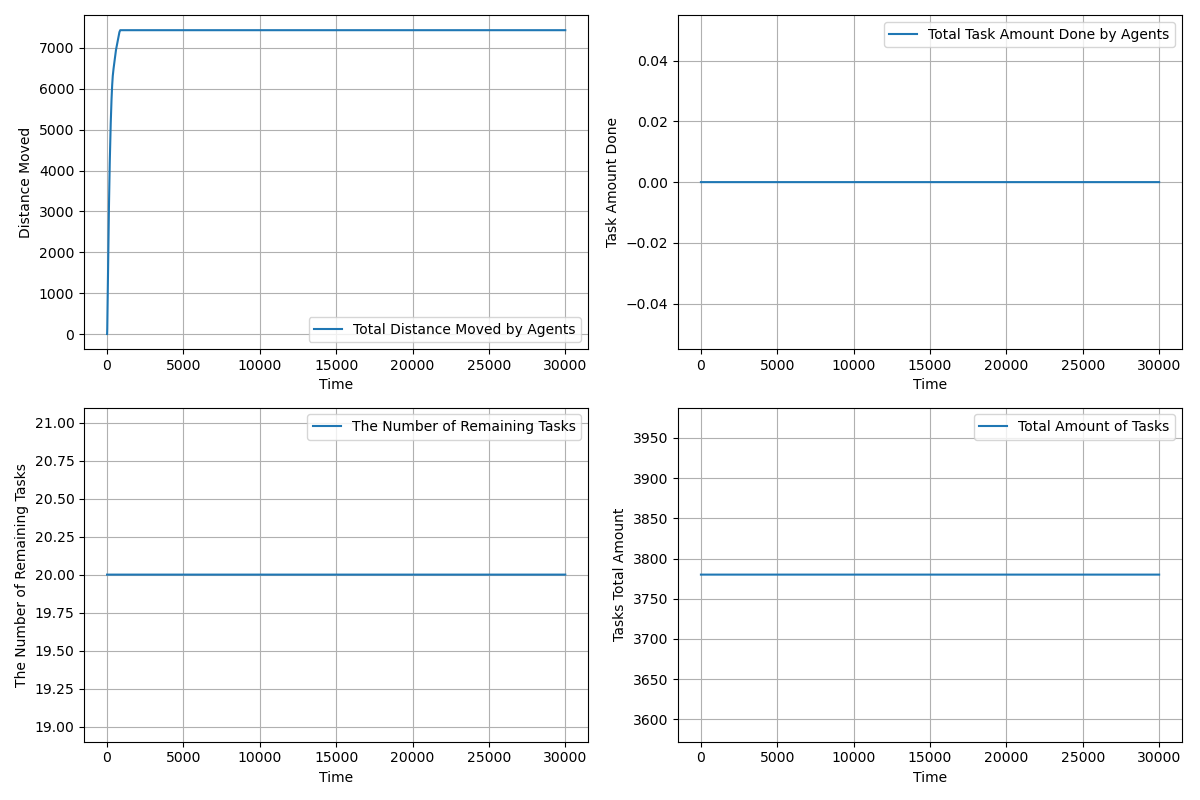

The file beside this chart, header and first rows:
time, agents_total_distance_moved, agents_total_task_amount_done, completed_tasks, remaining_tasks, tasks_total_amount_left
1.0, 2, 0.0, 0, 20, 3780
2.0, 3.487, 0.0, 0, 20, 3780
3.0, 6.419, 0.0, 0, 20, 3780
4.0, 10.8, 0.0, 0, 20, 3780
5.0, 16.63, 0.0, 0, 20, 3780
6.0, 23.91, 0.0, 0, 20, 3780
7.0, 32.64, 0.0, 0, 20, 3780
8.0, 42.81, 0.0, 0, 20, 3780
9.0, 54.44, 0.0, 0, 20, 3780
10.0, 67.52, 0.0, 0, 20, 3780
11.0, 82.05, 0.0, 0, 20, 3780
12.0, 98.02, 0.0, 0, 20, 3780
13.0, 115.4, 0.0, 0, 20, 3780
14.0, 134.3, 0.0, 0, 20, 3780
15.0, 154.7, 0.0, 0, 20, 3780
16.0, 176.4, 0.0, 0, 20, 3780
17.0, 199.7, 0.0, 0, 20, 3780
18.0, 224.3, 0.0, 0, 20, 3780
19.0, 250.5, 0.0, 0, 20, 3780
20.0, 278, 0.0, 0, 20, 3780
21.0, 307, 0.0, 0, 20, 3780
22.0, 336, 0.0, 0, 20, 3780
23.0, 365, 0.0, 0, 20, 3780
24.0, 394, 0.0, 0, 20, 3780
25.0, 423, 0.0, 0, 20, 3780
26.0, 452, 0.0, 0, 20, 3780
27.0, 481, 0.0, 0, 20, 3780
28.0, 510, 0.0, 0, 20, 3780
29.0, 539, 0.0, 0, 20, 3780
30.0, 568, 0.0, 0, 20, 3780
31.0, 597, 0.0, 0, 20, 3780
32.0, 626, 0.0, 0, 20, 3780
33.0, 655, 0.0, 0, 20, 3780
34.0, 684, 0.0, 0, 20, 3780
35.0, 713, 0.0, 0, 20, 3780
36.0, 742, 0.0, 0, 20, 3780
37.0, 771, 0.0, 0, 20, 3780
38.0, 800, 0.0, 0, 20, 3780
39.0, 829, 0.0, 0, 20, 3780
40.0, 858, 0.0, 0, 20, 3780
41.0, 887, 0.0, 0, 20, 3780
42.0, 916, 0.0, 0, 20, 3780
43.0, 945, 0.0, 0, 20, 3780
44.0, 974, 0.0, 0, 20, 3780
45.0, 1003, 0.0, 0, 20, 3780
46.0, 1032, 0.0, 0, 20, 3780
47.0, 1061, 0.0, 0, 20, 3780
48.0, 1090, 0.0, 0, 20, 3780
49.0, 1119, 0.0, 0, 20, 3780
50.0, 1148, 0.0, 0, 20, 3780
51.0, 1177, 0.0, 0, 20, 3780
52.0, 1206, 0.0, 0, 20, 3780
53.0, 1235, 0.0, 0, 20, 3780
54.0, 1264, 0.0, 0, 20, 3780
55.0, 1293, 0.0, 0, 20, 3780
56.0, 1322, 0.0, 0, 20, 3780
57.0, 1351, 0.0, 0, 20, 3780
58.0, 1380, 0.0, 0, 20, 3780
59.0, 1409, 0.0, 0, 20, 3780
60.0, 1438, 0.0, 0, 20, 3780
... 29,941 more rows
